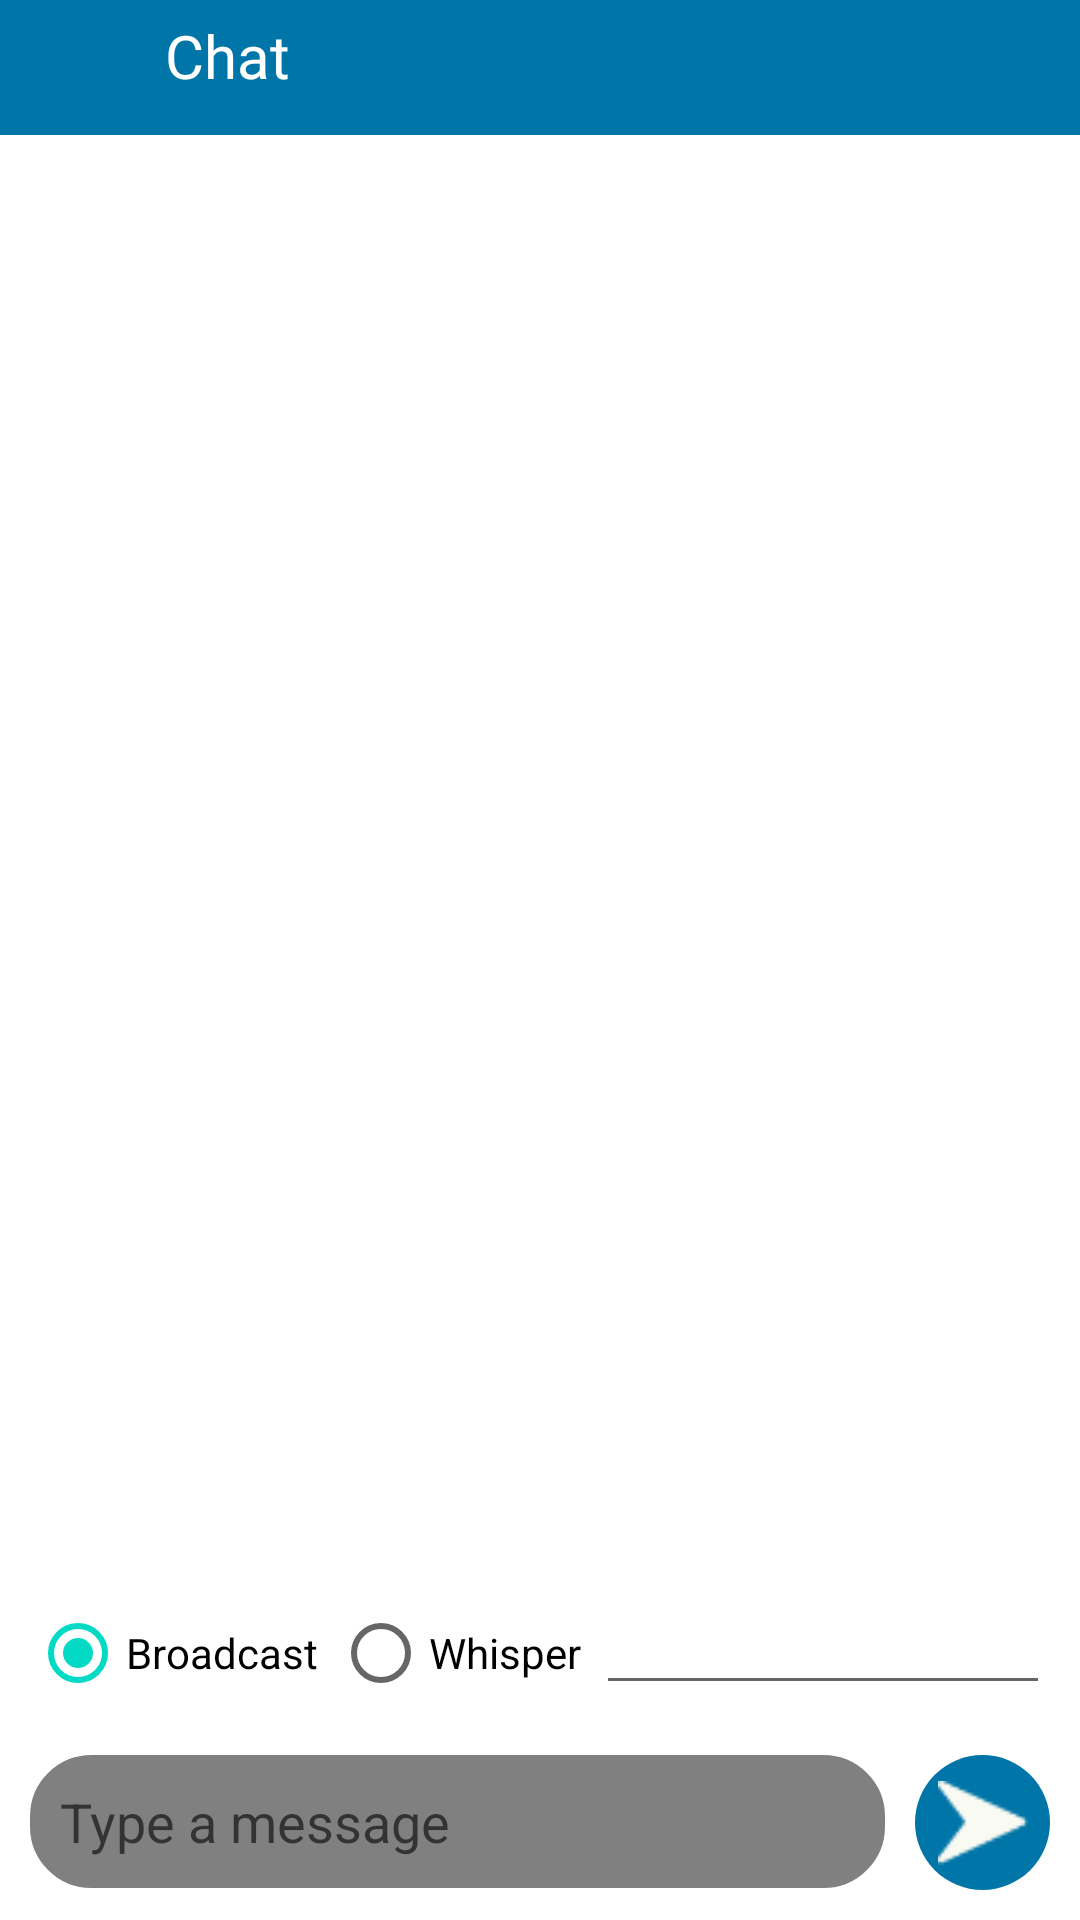

Produce the Android XML layout that renders to this screen, including the resource entries it uses.
<!-- AndroidManifest.xml: application theme Theme.Chaito -->
<!-- res/layout/activity_chat.xml -->
<?xml version="1.0" encoding="utf-8"?>
<androidx.constraintlayout.widget.ConstraintLayout xmlns:android="http://schemas.android.com/apk/res/android"
    xmlns:app="http://schemas.android.com/apk/res-auto"
    xmlns:tools="http://schemas.android.com/tools"
    android:layout_width="match_parent"
    android:layout_height="match_parent"
    tools:context=".ChatActivity">


    <LinearLayout
        android:id="@+id/llChatHeader"
        android:layout_width="match_parent"
        android:layout_height="wrap_content"
        android:orientation="horizontal"
        app:layout_constraintTop_toTopOf="parent"
        android:background="@color/purple_500">

        <ImageButton
            android:id="@+id/ibtnBack"
            android:layout_width="45dp"
            android:layout_height="45dp"
            android:layout_weight="0"
            android:backgroundTint="@color/purple_500"
            android:src="@drawable/arrow_back" />

        <TextView
            android:layout_width="wrap_content"
            android:layout_height="wrap_content"
            android:layout_weight="1"
            android:layout_marginLeft="10dp"
            android:layout_marginTop="5dp"
            android:text="Chat"
            android:textColor="@color/white"
            android:textSize="20sp"
            android:fontFamily="@font/quicksand_medium"/>
    </LinearLayout>

    <androidx.recyclerview.widget.RecyclerView
        android:layout_width="match_parent"
        android:layout_height="0dp"
        android:id="@+id/rvChat"
        android:layout_marginBottom="10dp"
        app:layout_constraintTop_toBottomOf="@id/llChatHeader"
        app:layout_constraintBottom_toTopOf="@id/msgType"
        android:padding="@dimen/msg_padding"/>

    <RadioGroup
        android:layout_width="match_parent"
        android:layout_height="wrap_content"
        android:id="@+id/msgType"
        android:orientation="horizontal"
        android:layout_marginLeft="@dimen/msg_padding"
        android:layout_marginRight="@dimen/msg_padding"
        app:layout_constraintStart_toStartOf="parent"
        app:layout_constraintBottom_toTopOf="@id/llchat">
        <RadioButton
            android:id="@+id/rbtnBroadcast"
            android:layout_width="wrap_content"
            android:layout_height="wrap_content"
            android:text="@string/broadcast"
            android:checked="true"/>

        <RadioButton
            android:id="@+id/rbtnWhisper"
            android:layout_width="wrap_content"
            android:layout_height="wrap_content"
            android:text="@string/whisper"
            android:layout_marginStart="@dimen/msg_margin_small"/>

        <EditText
            android:id="@+id/etxtWhisperTo"
            android:layout_width="match_parent"
            android:layout_height="wrap_content"
            android:layout_marginStart="@dimen/msg_margin_small"
            android:inputType="text"
            android:autofillHints="username" />
    </RadioGroup>

    <LinearLayout
        android:id="@+id/llchat"
        android:layout_width="match_parent"
        android:layout_height="wrap_content"
        android:padding="@dimen/msg_padding"
        android:orientation="horizontal"
        app:layout_constraintBottom_toBottomOf="parent">

        <EditText
            android:id="@+id/etxtMsg"
            android:layout_width="wrap_content"
            android:layout_height="wrap_content"
            android:background="@drawable/rounded_edittext"
            android:layout_marginRight="@dimen/msg_margin"
            android:layout_weight="1"
            android:hint="Type a message"/>


        <ImageButton
            android:id="@+id/btnSend"
            android:layout_width="45dp"
            android:layout_height="45dp"
            android:background="@drawable/rounded_button"
            android:src="@drawable/btn_send"
            android:enabled="false"/>
    </LinearLayout>

</androidx.constraintlayout.widget.ConstraintLayout>
<!-- resources referenced by this layout -->
<resources>
  <color name="purple_500">#0075A7</color>
  <color name="white">#FFFFFFFF</color>
  <dimen name="msg_margin">10dp</dimen>
  <dimen name="msg_margin_small">5dp</dimen>
  <dimen name="msg_padding">10dp</dimen>
  <!-- drawable btn_send: png bitmap (drawable, 9383 bytes) -->
  <!-- drawable rounded_button (drawable) -->
  <?xml version="1.0" encoding="utf-8"?>
  <shape xmlns:android="http://schemas.android.com/apk/res/android"
      android:shape="rectangle">
      <solid android:color="#0075A7"/>
      <corners android:radius="200dp" />
  </shape>
  <!-- drawable rounded_edittext (drawable) -->
  <?xml version="1.0" encoding="utf-8"?>
  <shape xmlns:android="http://schemas.android.com/apk/res/android"
      android:shape="rectangle">
      <solid android:color="@color/grey"/>
      <corners android:radius="20dp"/>
      <stroke android:width="1dp" android:color="@color/grey"/>
      <padding android:top="10dp" android:bottom="10dp" android:left="10dp" android:right="10dp"/>
  
  </shape>
  <string name="broadcast">Broadcast</string>
  <string name="whisper">Whisper</string>
  <style name="Theme.Chaito" parent="Theme.MaterialComponents.DayNight.NoActionBar">
          
          <item name="colorPrimary">@color/purple_500</item>
          <item name="colorPrimaryVariant">@color/purple_700</item>
          <item name="colorOnPrimary">@color/white</item>
          
          <item name="colorSecondary">@color/teal_200</item>
          <item name="colorSecondaryVariant">@color/teal_700</item>
          <item name="colorOnSecondary">@color/black</item>
          
          <item name="android:statusBarColor">?attr/colorPrimaryVariant</item>
          
      </style>
  <color name="grey">#808080</color>
  <color name="purple_700">#004E70</color>
  <color name="teal_200">#FF03DAC5</color>
  <color name="teal_700">#FF018786</color>
  <color name="black">#FF000000</color>
</resources>
